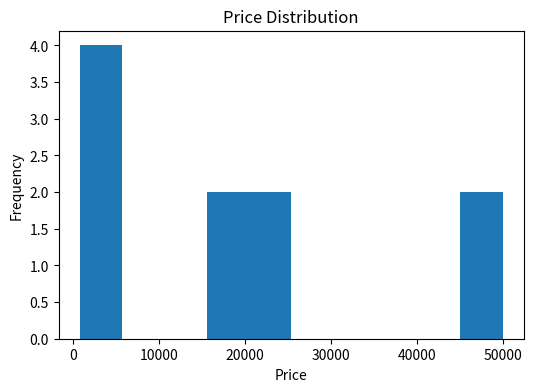
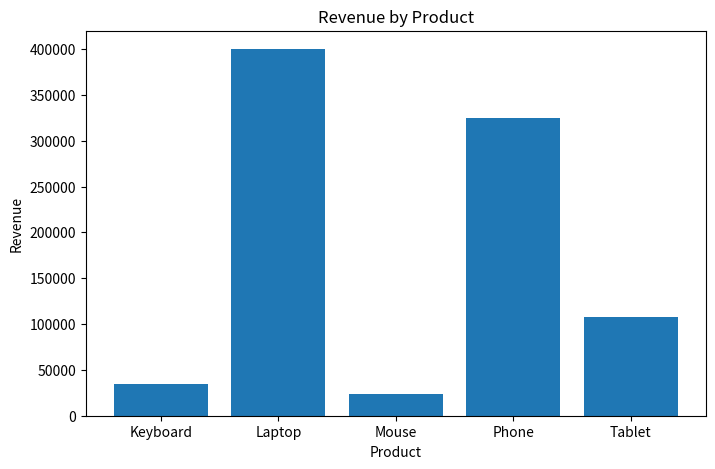
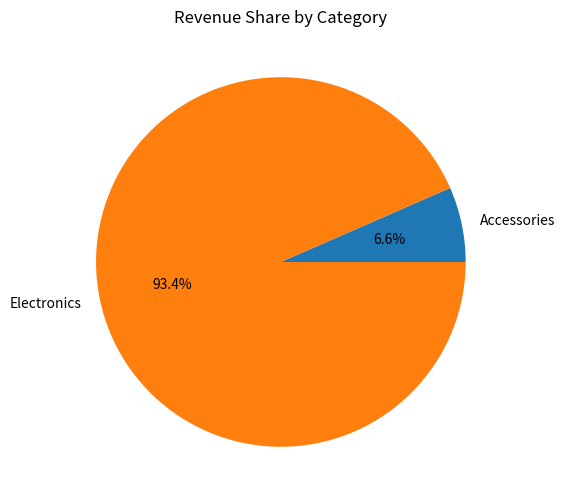
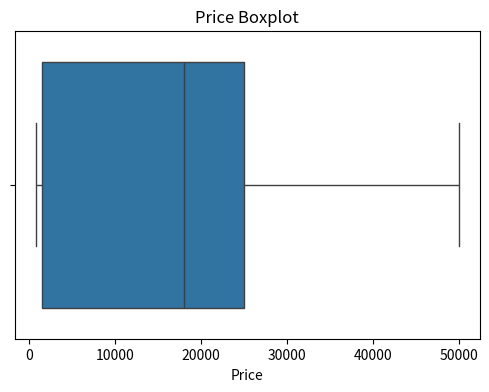
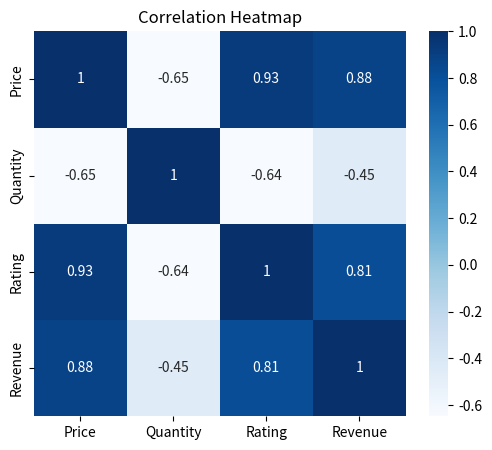

Recreate these plots in Python, in order.
#!/usr/bin/env python
# coding: utf-8

# In[1]:


# ==========================================================
#        E-COMMERCE SALES EXPLORATORY DATA ANALYSIS
# ==========================================================

# Import Libraries
import pandas as pd
import matplotlib.pyplot as plt
import seaborn as sns

# -----------------------------
# Create Dataset
# -----------------------------
data = {
    "Product": [
        "Laptop", "Phone", "Tablet", "Mouse", "Keyboard",
        "Laptop", "Phone", "Tablet", "Mouse", "Keyboard"
    ],

    "Category": [
        "Electronics", "Electronics", "Electronics",
        "Accessories", "Accessories",
        "Electronics", "Electronics", "Electronics",
        "Accessories", "Accessories"
    ],

    "Price": [
        50000, 25000, 18000, 800, 1500,
        50000, 25000, 18000, 800, 1500
    ],

    "Quantity": [
        5, 8, 4, 20, 15,
        3, 5, 2, 10, 8
    ],

    "Rating": [
        4.5, 4.2, 4.1, 3.8, 4.0,
        4.6, 4.3, 4.0, 3.9, 4.1
    ],

    "City": [
        "Delhi", "Mumbai", "Delhi", "Lucknow", "Delhi",
        "Mumbai", "Delhi", "Lucknow", "Delhi", "Mumbai"
    ]
}

df = pd.DataFrame(data)

# -----------------------------
# Feature Engineering
# -----------------------------
df["Revenue"] = df["Price"] * df["Quantity"]

print("=" * 60)
print("         E-COMMERCE SALES DATASET")
print("=" * 60)

print(df)

# ==========================================================
# DATASET INSPECTION
# ==========================================================

print("\n" + "=" * 60)
print("DATASET INFORMATION")
print("=" * 60)

print("\nShape of Dataset:")
print(df.shape)

print("\nColumns:")
print(df.columns.tolist())

print("\nData Types:")
print(df.dtypes)

print("\nInformation:")
df.info()

print("\nStatistical Summary:")
print(df.describe())

# ==========================================================
# DATA CLEANING
# ==========================================================

print("\n" + "=" * 60)
print("DATA CLEANING")
print("=" * 60)

print("\nMissing Values:")
print(df.isnull().sum())

print("\nDuplicate Rows:")
print(df.duplicated().sum())

# ==========================================================
# PRODUCT ANALYSIS
# ==========================================================

print("\n" + "=" * 60)
print("PRODUCT ANALYSIS")
print("=" * 60)

print("\nMost Expensive Product:")
print(df.loc[df["Price"].idxmax()])

print("\nCheapest Product:")
print(df.loc[df["Price"].idxmin()])

print("\nHighest Revenue Product:")
print(df.loc[df["Revenue"].idxmax()])

print("\nBest Rated Product:")
print(df.loc[df["Rating"].idxmax()])

# ==========================================================
# BUSINESS KPIs
# ==========================================================

print("\n" + "=" * 60)
print("BUSINESS KPIs")
print("=" * 60)

print("Total Products      :", len(df))

print("Total Revenue       :", df["Revenue"].sum())

print("Average Revenue     :", round(df["Revenue"].mean(),2))

print("Average Rating      :", round(df["Rating"].mean(),2))

print("Highest Price       :", df["Price"].max())

print("Lowest Price        :", df["Price"].min())

# ==========================================================
# CATEGORY ANALYSIS
# ==========================================================

print("\n" + "=" * 60)
print("CATEGORY ANALYSIS")
print("=" * 60)

print("\nRevenue by Category")
print(df.groupby("Category")["Revenue"].sum())

print("\nAverage Rating by Category")
print(df.groupby("Category")["Rating"].mean())

# ==========================================================
# CITY ANALYSIS
# ==========================================================

print("\n" + "=" * 60)
print("CITY ANALYSIS")
print("=" * 60)

print(df.groupby("City")["Revenue"].sum())

# ==========================================================
# PRODUCT REVENUE ANALYSIS
# ==========================================================

print("\n" + "=" * 60)
print("PRODUCT REVENUE")
print("=" * 60)

print(df.groupby("Product")["Revenue"].sum())

print("\nTop Revenue Products")

print(
    df.groupby("Product")["Revenue"]
      .sum()
      .sort_values(ascending=False)
)

# ==========================================================
# CORRELATION
# ==========================================================

print("\n" + "=" * 60)
print("CORRELATION MATRIX")
print("=" * 60)

print(df.corr(numeric_only=True))

# ==========================================================
# VISUALIZATION
# ==========================================================

# Histogram
plt.figure(figsize=(6,4))
plt.hist(df["Price"])
plt.title("Price Distribution")
plt.xlabel("Price")
plt.ylabel("Frequency")
plt.show()

# Bar Chart
plt.figure(figsize=(8,5))
product_revenue = df.groupby("Product")["Revenue"].sum()
plt.bar(product_revenue.index, product_revenue.values)
plt.title("Revenue by Product")
plt.xlabel("Product")
plt.ylabel("Revenue")
plt.show()

# Pie Chart
plt.figure(figsize=(6,6))
category_revenue = df.groupby("Category")["Revenue"].sum()
plt.pie(
    category_revenue.values,
    labels=category_revenue.index,
    autopct="%1.1f%%"
)
plt.title("Revenue Share by Category")
plt.show()

# Boxplot
plt.figure(figsize=(6,4))
sns.boxplot(x=df["Price"])
plt.title("Price Boxplot")
plt.show()

# Heatmap
plt.figure(figsize=(6,5))
sns.heatmap(
    df.corr(numeric_only=True),
    annot=True,
    cmap="Blues"
)
plt.title("Correlation Heatmap")
plt.show()

# ==========================================================
# FINAL BUSINESS REPORT
# ==========================================================

print("\n" + "=" * 60)
print("FINAL BUSINESS REPORT")
print("=" * 60)

print("Total Revenue            :", df["Revenue"].sum())

print("Average Revenue          :", round(df["Revenue"].mean(),2))

print("Highest Revenue Product  :")
print(df.loc[df["Revenue"].idxmax()][["Product","Revenue"]])

print("\nMost Expensive Product")
print(df.loc[df["Price"].idxmax()][["Product","Price"]])

print("\nBest Rated Product")
print(df.loc[df["Rating"].idxmax()][["Product","Rating"]])

print("\nBest Category")
print(df.groupby("Category")["Revenue"].sum().idxmax())

print("\nBest Performing City")
print(df.groupby("City")["Revenue"].sum().idxmax())

print("=" * 60)
print("EDA COMPLETED SUCCESSFULLY")
print("=" * 60)


# In[ ]:
